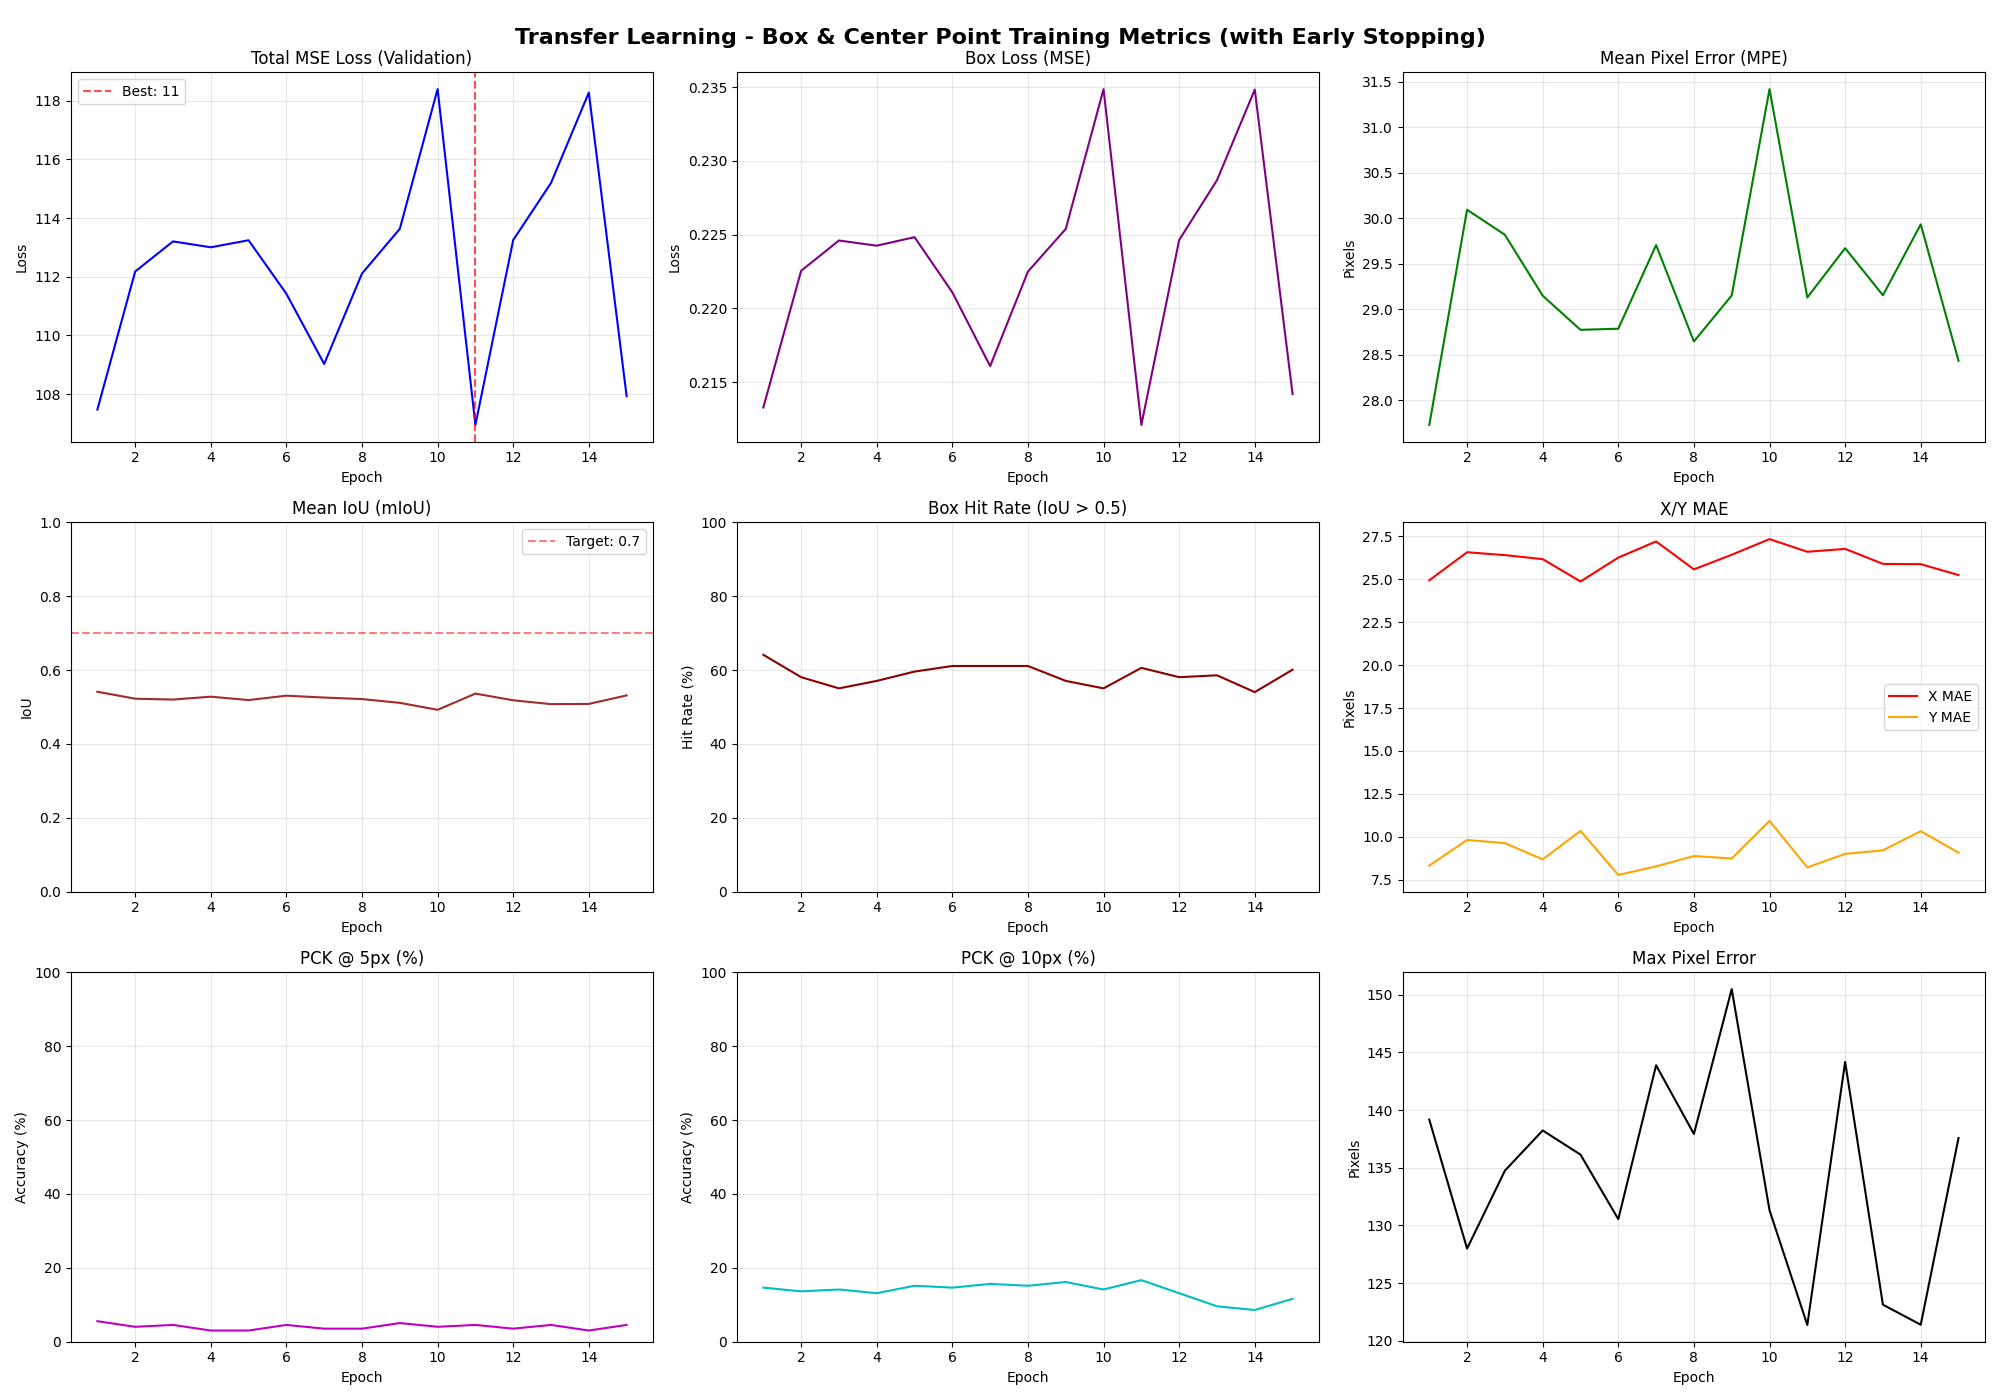

The table this chart was drawn from, first rows:
Epoch, Train_MSE_Loss, Train_Box_Loss, Train_Mean_IoU, Train_Box_Hit_Rate, Train_MPE, Train_X_MAE, Train_Y_MAE, Train_PCK@5px, Train_PCK@10px, Train_Max_Error, Val_MSE_Loss, Val_Box_Loss, Val_Mean_IoU, Val_Box_Hit_Rate, Val_MPE, Val_X_MAE, Val_Y_MAE, Val_PCK@5px, Val_PCK@10px, Val_Max_Error
1, 59.06, 0.1179, 0.7278, 97.97, 12.57, 9.84, 6.01, 12.82, 40.48, 38.97, 107.5, 0.2133, 0.5414, 64.14, 27.73, 24.94, 8.32, 5.56, 14.65, 139.2
2, 61.2, 0.1222, 0.7183, 98.10, 13.38, 9.09, 8.21, 6.73, 30.58, 41.01, 112.2, 0.2225, 0.5225, 58.08, 30.09, 26.58, 9.81, 4.04, 13.64, 128
3, 62.84, 0.1255, 0.7172, 98.48, 13.41, 9.28, 8.06, 7.87, 34.77, 38.93, 113.2, 0.2246, 0.5202, 55.05, 29.82, 26.41, 9.63, 4.55, 14.14, 134.8
4, 63.15, 0.1261, 0.7262, 99.24, 12.35, 8.93, 6.82, 10.15, 39.72, 36.89, 113, 0.2242, 0.5280, 57.07, 29.15, 26.18, 8.68, 3.03, 13.13, 138.2
5, 63.23, 0.1262, 0.7083, 98.60, 13.92, 8.86, 8.89, 7.36, 30.33, 45.98, 113.2, 0.2248, 0.5189, 59.60, 28.77, 24.88, 10.34, 3.03, 15.15, 136.1
6, 59.51, 0.1189, 0.7395, 99.24, 10.94, 8.30, 5.66, 12.56, 48.10, 38.08, 111.4, 0.2211, 0.5307, 61.11, 28.79, 26.27, 7.78, 4.55, 14.65, 130.5
7, 58.77, 0.1172, 0.7187, 97.97, 13.74, 11.34, 5.91, 12.82, 39.47, 48.32, 109, 0.2161, 0.5257, 61.11, 29.70, 27.21, 8.27, 3.54, 15.66, 143.9
8, 62.97, 0.1257, 0.7026, 95.94, 12.87, 9.31, 7.21, 11.55, 38.20, 41.39, 112.1, 0.2225, 0.5216, 61.11, 28.65, 25.58, 8.88, 3.54, 15.15, 137.9
9, 69.6, 0.1387, 0.6655, 92.39, 16.64, 13.84, 7.15, 6.22, 24.24, 48.92, 113.6, 0.2254, 0.5113, 57.07, 29.15, 26.43, 8.73, 5.05, 16.16, 150.5
10, 66.67, 0.1331, 0.6822, 97.08, 14.80, 9.64, 9.67, 5.58, 27.54, 39.76, 118.4, 0.2349, 0.4925, 55.05, 31.42, 27.34, 10.92, 4.04, 14.14, 131.3
11, 55.28, 0.1104, 0.7496, 99.62, 10.60, 8.54, 4.73, 14.72, 52.16, 38.50, 106.9, 0.2121, 0.5363, 60.61, 29.13, 26.61, 8.22, 4.55, 16.67, 121.4
12, 62.27, 0.1243, 0.7146, 98.48, 13.12, 9.77, 6.88, 10.28, 38.45, 42.68, 113.3, 0.2246, 0.5183, 58.08, 29.67, 26.78, 9.00, 3.54, 13.13, 144.2
13, 65.04, 0.1299, 0.6981, 97.21, 12.51, 8.54, 7.54, 9.39, 33.76, 48.62, 115.2, 0.2287, 0.5079, 58.59, 29.15, 25.90, 9.21, 4.55, 9.60, 123.1
14, 68.59, 0.137, 0.6921, 97.72, 13.52, 8.75, 8.60, 8.63, 30.08, 36.74, 118.3, 0.2348, 0.5084, 54.04, 29.93, 25.89, 10.33, 3.03, 8.59, 121.4
15, 57.56, 0.1149, 0.7270, 98.86, 12.32, 8.78, 6.95, 10.91, 36.80, 37.81, 107.9, 0.2142, 0.5314, 60.10, 28.43, 25.25, 9.07, 4.55, 11.62, 137.6
